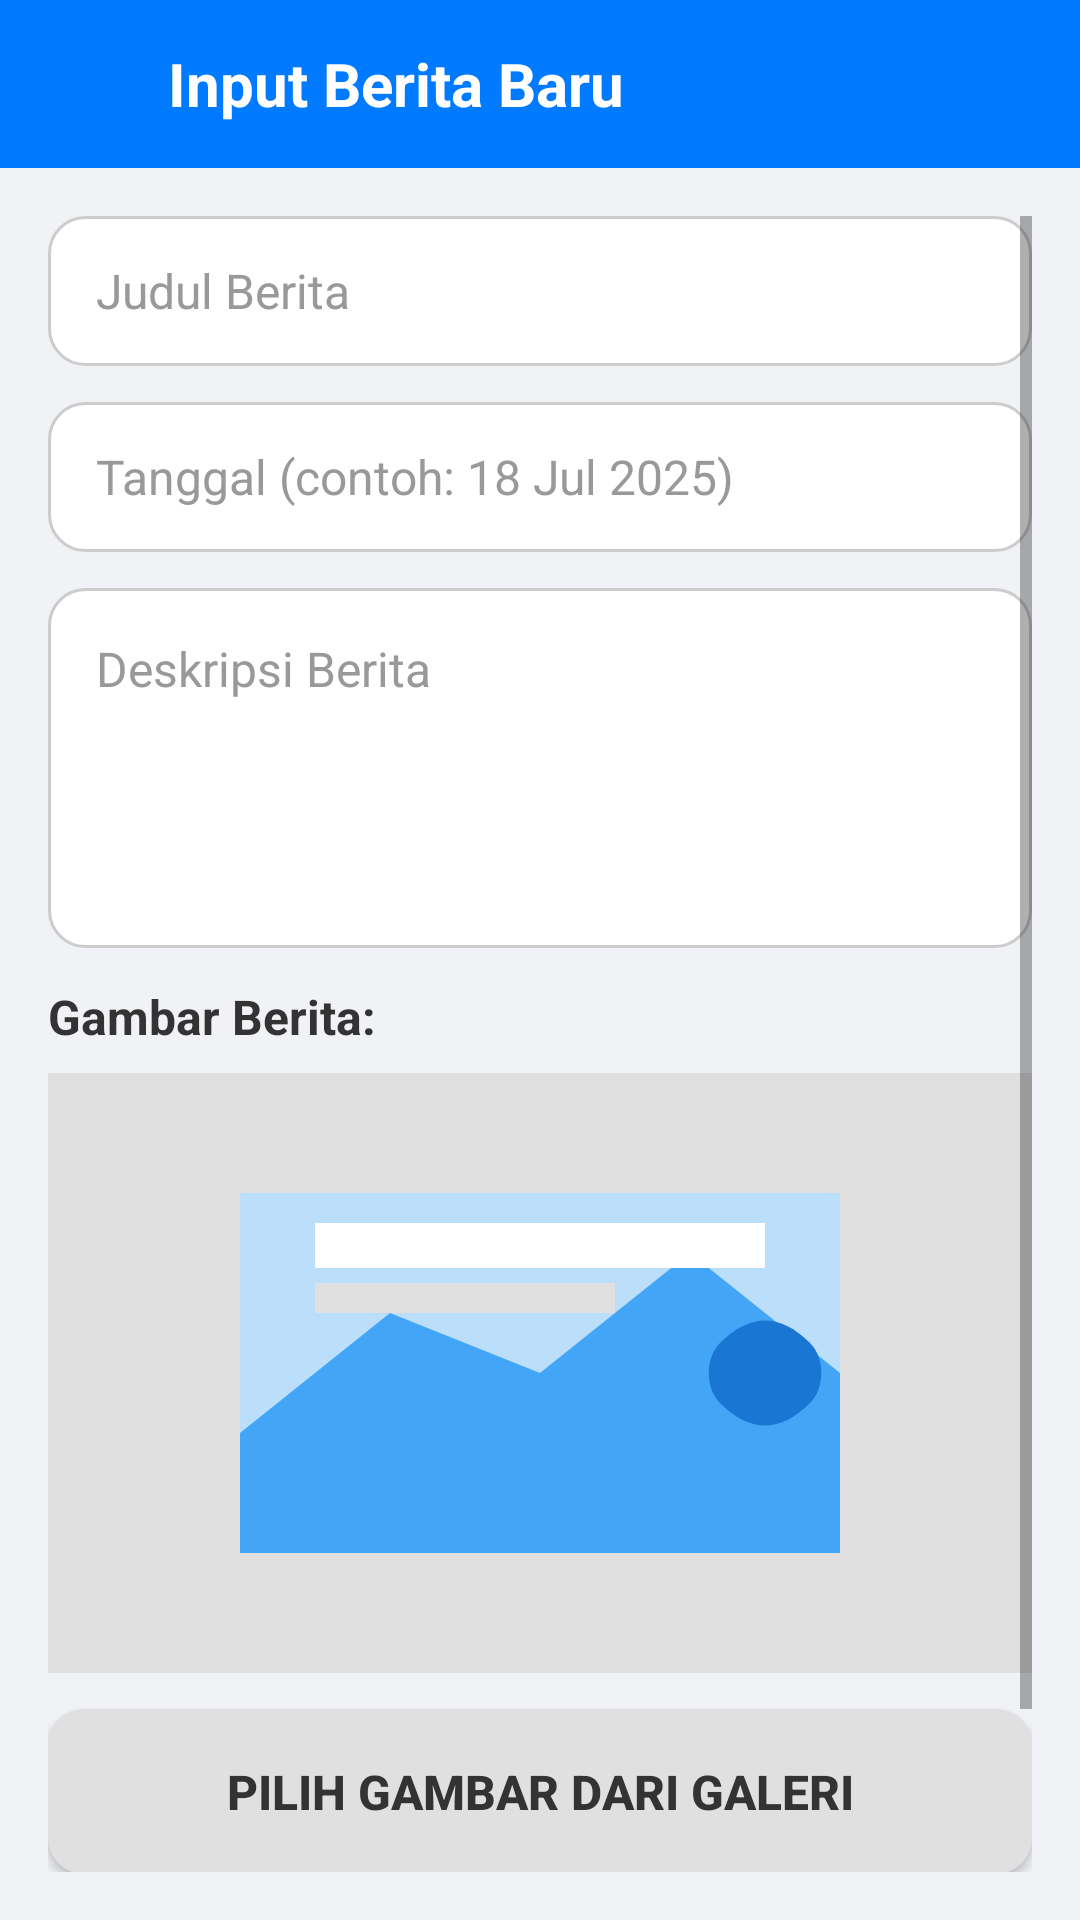

Produce the Android XML layout that renders to this screen, including the resource entries it uses.
<!-- AndroidManifest.xml: application theme Theme.BapendaCjrApp -->
<!-- res/layout/activity_admin_news_input.xml -->
<?xml version="1.0" encoding="utf-8"?>
<LinearLayout xmlns:android="http://schemas.android.com/apk/res/android"
    xmlns:app="http://schemas.android.com/apk/res-auto"
    xmlns:tools="http://schemas.android.com/tools"
    android:layout_width="match_parent"
    android:layout_height="match_parent"
    android:orientation="vertical"
    android:background="#F0F2F5"
    tools:context=".admin.AdminNewsInputActivity">

    <LinearLayout
        android:id="@+id/newsInputToolbar"
        android:layout_width="match_parent"
        android:layout_height="?attr/actionBarSize"
        android:background="#007BFF"
        android:gravity="center_vertical"
        android:orientation="horizontal"
        android:paddingStart="16dp"
        android:paddingEnd="16dp">

        <ImageView
            android:id="@+id/ivNewsInputBack"
            android:layout_width="24dp"
            android:layout_height="24dp"
            android:src="@drawable/ic_arrow_back_white"
            android:contentDescription="Kembali"
            android:clickable="true"
            android:focusable="true" />

        <TextView
            android:id="@+id/tvToolbarTitle"
            android:layout_width="0dp"
            android:layout_height="wrap_content"
            android:layout_weight="1"
            android:layout_marginStart="16dp"
            android:text="Input Berita Baru"
            android:textColor="@android:color/white"
            android:textSize="20sp"
            android:textStyle="bold" />
    </LinearLayout>

    <ScrollView
        android:layout_width="match_parent"
        android:layout_height="match_parent"
        android:padding="16dp">

        <LinearLayout
            android:layout_width="match_parent"
            android:layout_height="wrap_content"
            android:orientation="vertical">

            <EditText
                android:id="@+id/etBeritaTitle"
                android:layout_width="match_parent"
                android:layout_height="50dp"
                android:layout_marginBottom="12dp"
                android:background="@drawable/rounded_edittext"
                android:hint="Judul Berita"
                android:inputType="textCapSentences"
                android:paddingStart="16dp"
                android:paddingEnd="16dp"
                android:textColor="#333333"
                android:textColorHint="#999999"
                android:textSize="16sp" />

            <EditText
                android:id="@+id/etBeritaDate"
                android:layout_width="match_parent"
                android:layout_height="50dp"
                android:layout_marginBottom="12dp"
                android:background="@drawable/rounded_edittext"
                android:hint="Tanggal (contoh: 18 Jul 2025)"
                android:inputType="date"
                android:paddingStart="16dp"
                android:paddingEnd="16dp"
                android:textColor="#333333"
                android:textColorHint="#999999"
                android:textSize="16sp" />

            <EditText
                android:id="@+id/etBeritaDescription"
                android:layout_width="match_parent"
                android:layout_height="120dp"
                android:layout_marginBottom="12dp"
                android:background="@drawable/rounded_edittext"
                android:gravity="top"
                android:hint="Deskripsi Berita"
                android:inputType="textMultiLine"
                android:padding="16dp"
                android:textColor="#333333"
                android:textColorHint="#999999"
                android:textSize="16sp" />

            <TextView
                android:layout_width="wrap_content"
                android:layout_height="wrap_content"
                android:layout_marginBottom="8dp"
                android:text="Gambar Berita:"
                android:textColor="#333333"
                android:textSize="16sp"
                android:textStyle="bold" />

            <ImageView
                android:id="@+id/ivImagePreview"
                android:layout_width="match_parent"
                android:layout_height="200dp"
                android:scaleType="centerInside"
                android:layout_marginBottom="12dp"
                android:background="#E0E0E0"
                android:src="@drawable/placeholder_news_image"
                android:contentDescription="Pratinjau Gambar Berita" />

            <Button
                android:id="@+id/btnSelectImage"
                android:layout_width="match_parent"
                android:layout_height="55dp"
                android:layout_marginBottom="24dp"
                android:background="@drawable/rounded_button_secondary"
                android:text="Pilih Gambar dari Galeri"
                android:textColor="#333333"
                android:textSize="16sp"
                android:textStyle="bold"
                android:elevation="4dp"/>

            <ProgressBar
                android:id="@+id/progressBar"
                style="?android:attr/progressBarStyleHorizontal"
                android:layout_width="match_parent"
                android:layout_height="wrap_content"
                android:layout_marginBottom="12dp"
                android:visibility="gone"
                android:max="100" />

            <Button
                android:id="@+id/btnAddBerita"
                android:layout_width="match_parent"
                android:layout_height="55dp"
                android:background="@drawable/rounded_button_primary"
                android:text="Tambah Berita"
                android:textColor="#FFFFFF"
                android:textSize="18sp"
                android:textStyle="bold"
                android:elevation="4dp" />
        </LinearLayout>
    </ScrollView>
</LinearLayout>
<!-- resources referenced by this layout -->
<resources>
  <!-- drawable placeholder_news_image (drawable) -->
  <vector xmlns:android="http://schemas.android.com/apk/res/android"
      android:width="200dp"
      android:height="120dp"
      android:viewportWidth="200"
      android:viewportHeight="120">
  
      <path android:fillColor="#BBDEFB" android:pathData="M0,0h200v120h-200z"/>
      <path android:fillColor="#42A5F5" android:pathData="M0,80 L50,40 L100,60 L150,20 L200,60 L200,120 L0,120 Z"/>
      <path android:fillColor="#1976D2" android:pathData="M160,50c10,-10 20,-10 30,0c5,5 5,15 0,20c-10,10 -20,10 -30,0c-5,-5 -5,-15 0,-20Z"/>
      <path android:fillColor="#FFFFFF" android:pathData="M25,10h150v15h-150z"/>
      <path android:fillColor="#E0E0E0" android:pathData="M25,30h100v10h-100z"/>
  </vector>
  <!-- drawable rounded_button_primary (drawable) -->
  <shape xmlns:android="http://schemas.android.com/apk/res/android" android:shape="rectangle">
      <solid android:color="#007BFF"/> 
      <corners android:radius="12dp"/>
  </shape>
  <!-- drawable rounded_button_secondary (drawable) -->
  <shape xmlns:android="http://schemas.android.com/apk/res/android" android:shape="rectangle">
      <solid android:color="#E0E0E0"/> 
      <corners android:radius="12dp"/>
  </shape>
  <!-- drawable rounded_edittext (drawable) -->
  <shape xmlns:android="http://schemas.android.com/apk/res/android">
      <solid android:color="#FFFFFF" />
      <corners android:radius="12dp" />
      <stroke android:width="1dp" android:color="#CCCCCC" />
  </shape>
  <style name="Theme.BapendaCjrApp" parent="Theme.MaterialComponents.Light.NoActionBar">
          <item name="colorPrimary">@color/primaryBlue</item> <item name="colorPrimaryVariant">#0056B3</item> <item name="colorOnPrimary">@color/white</item>
          <item name="colorSecondary">@color/teal_200</item>
          <item name="colorSecondaryVariant">@color/teal_700</item>
          <item name="colorOnSecondary">@color/black</item>
          <item name="android:statusBarColor" tools:targetApi="l">?attr/colorPrimaryVariant</item>
      </style>
  <color name="primaryBlue">#007BFF</color>
  <color name="white">#FFFFFFFF</color>
  <color name="teal_200">#FF03DAC5</color>
  <color name="teal_700">#FF018786</color>
  <color name="black">#FF000000</color>
</resources>
